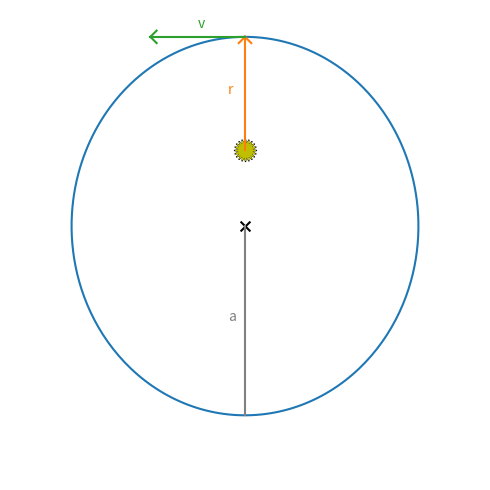

Generate this figure with matplotlib:
import numpy as np
import matplotlib.pyplot as plt

# show the initial conditions for integrating an orbit

def ellipse():

    # theta ranges from 0 to 2pi
    npts = 360
    theta = np.arange(npts)*2.0*np.pi/(npts-1)

    # semi-major axis, eccentricity, and semi-minor axis
    e = 0.4
    a = 1.0
    b = a * np.sqrt(1 - e * e)

    # equation of an ellipse, where r is the distance
    # from a foci

    r = a * (1.0 - e * e) / (1.0 + e * np.cos(theta))

    # perihelion at +y
    x = r*np.cos(theta + np.pi/2)
    y = r*np.sin(theta + np.pi/2)

    fig, ax = plt.subplots()

    ax.set_aspect("equal", "datalim")
    ax.axis("off")

    # draw the ellipse
    ax.plot(x, y, color="C0")

    # primary foci
    ax.scatter([0], [0], color="k", marker=(20,1), s=250, zorder=-100)
    ax.scatter([0], [0], color="y", marker=(20,1), s=200)

    xp = 0
    yp = a * (1 - e)

    # center
    ax.scatter([0], [-a*e], color='k', marker="x", s=50)

    # semi-major axis
    ax.plot([0, 0], [-a*e, -a*(1+e)], color="0.5")
    ax.text(-0.1*b, -0.5*(a*e + a*(1+e)), "a", color="0.5")

    # draw arrow to perihelion
    eps = 0.033*a
    ax.plot([0, 0], [xp, yp], color='C1')
    ax.plot([0, eps], [a*(1-e), a*(1-e)-eps], color='C1')
    ax.plot([0, -eps], [a*(1-e), a*(1-e)-eps], color='C1')
    ax.text(-0.1*b, 0.5*a*(1-e), "r", color='C1')


    # draw velocity at perihelion
    vel = 0.5*a
    ax.plot([0, -vel], [a*(1-e), a*(1-e)], color='C2')
    ax.plot([-vel, -vel+eps], [a*(1-e), a*(1-e)-eps], color='C2')
    ax.plot([-vel, -vel+eps], [a*(1-e), a*(1-e)+eps], color='C2')
    ax.text(-0.5*vel, a*(1-e)+0.05*b, "v", color='C2')

    ax.axis([-1.25 * a, 1.25*a, -1.25 * a * (1 + e), 1.25 * a * (1 - e)])

    fig.set_size_inches(5.0, 5.0)

    outfile = f"ellipse_initial_cond_e{e}.png"
    fig.tight_layout()
    fig.savefig(outfile, dpi=200, bbox_inches="tight")


if __name__== "__main__":
    ellipse()
